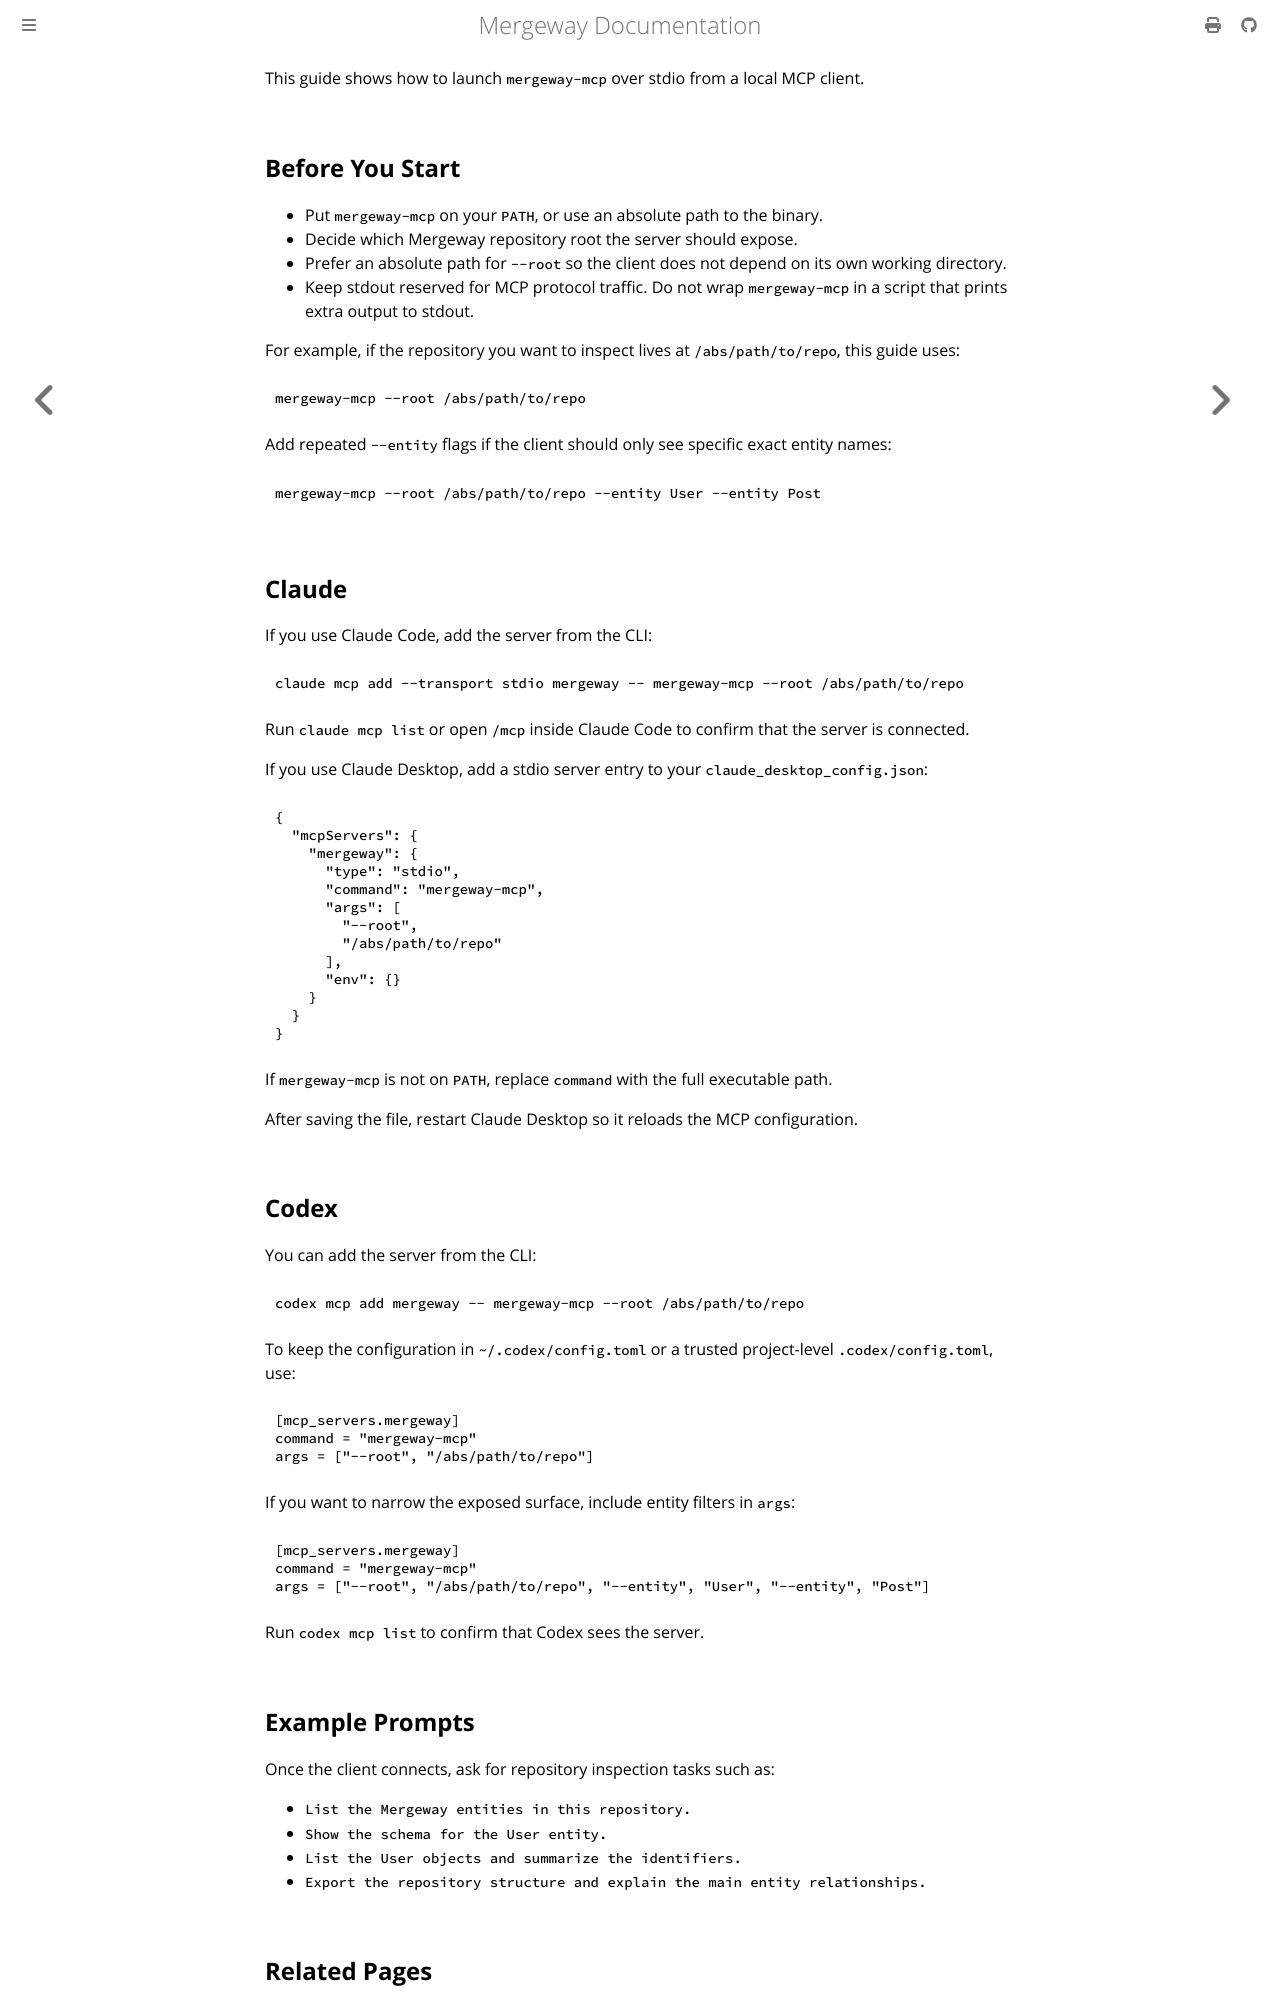

repository: mergewayhq/mergeway-cli · page: guides/use-mergeway-mcp-with-claude-and-codex.html · generator: mdbook

---
title: "Use mergeway-mcp with Claude and Codex"
linkTitle: "Use mergeway-mcp with Claude and Codex"
description: "Configure mergeway-mcp as a local stdio MCP server for Claude and Codex."
weight: 36
---

This guide shows how to launch `mergeway-mcp` over stdio from a local MCP client.

## Before You Start

- Put `mergeway-mcp` on your `PATH`, or use an absolute path to the binary.
- Decide which Mergeway repository root the server should expose.
- Prefer an absolute path for `--root` so the client does not depend on its own working directory.
- Keep stdout reserved for MCP protocol traffic. Do not wrap `mergeway-mcp` in a script that prints extra output to stdout.

For example, if the repository you want to inspect lives at `/abs/path/to/repo`, this guide uses:

```bash
mergeway-mcp --root /abs/path/to/repo
```

Add repeated `--entity` flags if the client should only see specific exact entity names:

```bash
mergeway-mcp --root /abs/path/to/repo --entity User --entity Post
```

## Claude

If you use Claude Code, add the server from the CLI:

```bash
claude mcp add --transport stdio mergeway -- mergeway-mcp --root /abs/path/to/repo
```

Run `claude mcp list` or open `/mcp` inside Claude Code to confirm that the server is connected.

If you use Claude Desktop, add a stdio server entry to your `claude_desktop_config.json`:

```json
{
  "mcpServers": {
    "mergeway": {
      "type": "stdio",
      "command": "mergeway-mcp",
      "args": [
        "--root",
        "/abs/path/to/repo"
      ],
      "env": {}
    }
  }
}
```

If `mergeway-mcp` is not on `PATH`, replace `command` with the full executable path.

After saving the file, restart Claude Desktop so it reloads the MCP configuration.

## Codex

You can add the server from the CLI:

```bash
codex mcp add mergeway -- mergeway-mcp --root /abs/path/to/repo
```

To keep the configuration in `~/.codex/config.toml` or a trusted project-level `.codex/config.toml`, use:

```toml
[mcp_servers.mergeway]
command = "mergeway-mcp"
args = ["--root", "/abs/path/to/repo"]
```

If you want to narrow the exposed surface, include entity filters in `args`:

```toml
[mcp_servers.mergeway]
command = "mergeway-mcp"
args = ["--root", "/abs/path/to/repo", "--entity", "User", "--entity", "Post"]
```

Run `codex mcp list` to confirm that Codex sees the server.

## Example Prompts

Once the client connects, ask for repository inspection tasks such as:

- `List the Mergeway entities in this repository.`
- `Show the schema for the User entity.`
- `List the User objects and summarize the identifiers.`
- `Export the repository structure and explain the main entity relationships.`
